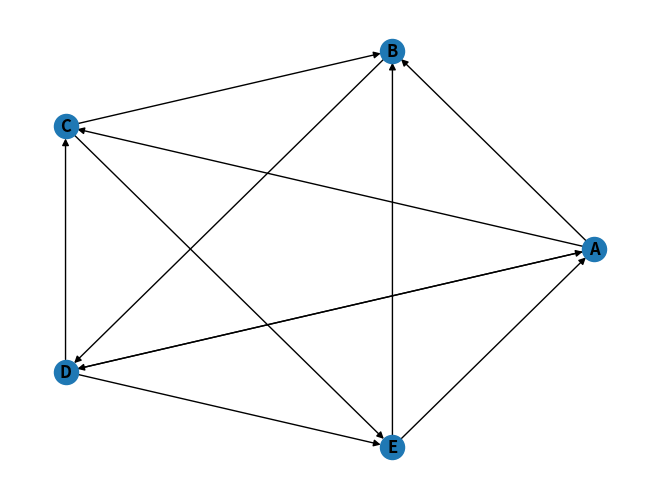

The matplotlib source for this figure:
#  Nombre Alumno: Ximena González
#  Fecha: 25 Noviembre 2021
#  Examen Parcial 3

import networkx as nx
import matplotlib.pyplot as plt

# clase para representar un nodo/vertice de un grafo
class Vertice:
    def __init__(self, n):
        self.nombre = n  # nombre de los nodos a los que se conecta un nodo

        # C <- A -> B
        #      ↓         vecinos de A = [B, C, D]
        #      D
        self.vecinos = list()

        self.distancia = 0
        self.color = "blanco"
        self.pred = -1

        self.tiempo_descubrimiento = 0
        self.tiempo_termino = 0

    # agregar un nodo/vertice a la lista de vecinos del nodo
    def agregar_vecino(self, v):
        if v not in self.vecinos:  # si v no existe en vecinos del nodo, ai agregarlo
            self.vecinos.append(v)  # agregar a lista
            self.vecinos.sort()  # ordenar lista


# clase para representar un grafo con sus nodos/vertices
class Grafo:
    def __init__(self):
        # diccionario que guarda el valor de vertice
        # {A : memoria, B : memoria, C : memoria, D : memoria }
        # memoria indica donde esta guardado el nodo
        self.vertices = {}
        self.tiempo = 0

    # agregar un vertice o nodo al grafo
    def agregar_vertice(self, vertice):
        # si el vertice si es una instancia de la clase Vertice y su
        # nombre no se encuentra ya en la lista de vertices, si agregarlo al diccionario
        # (la llave es su nombre y su valor es la instancia/espacio en memoria)
        if isinstance(vertice, Vertice) and vertice.nombre not in self.vertices:
            self.vertices[vertice.nombre] = vertice
            return True
        else:
            return False

    # agregar un arista al un vertice o nodo
    # u y v son nodos/vertices
    # este metodo es para grafos NO DIRIGIDOS porque agrega aristas
    # en ambos sentidos (u, v) y (v, u) o u ↔ v
    def agregar_arista_no_dirigido(self, u, v):
        # si ambos nodos/vertices existen en el diccionario de vertices
        # del grafo, si es una conexión valida

        # al recorrer el diccionario, si la llave es igual al nodo/vertice u,
        # al valor (que es el espacio de memoria de u) llamarle el metodo
        # de agregar_vecino para agregar a v como vecino de u.

        # lo anterior aplica para el nodo/vertice v
        if u in self.vertices and v in self.vertices:
            for key, value in self.vertices.items():
                if key == u:
                    value.agregar_vecino(v)
                    self.matriz[u][v] = 1
                if key == v:
                    value.agregar_vecino(u)
                    self.matriz[v][u] = 1
            return True
        else:
            return False

    # agregar un arista al un vertice o nodo
    # u y v son nodos/vertices
    # este metodo es para grafos DIRIGIDOS porque agrega arista
    # en un sentido (u, v) o u -> v
    def agregar_arista_dirigido(self, u, v):
        # si ambos nodos/vertices existen en el diccionario de vertices
        # del grafo, si es una conexión valida

        # al recorrer el diccionario, si la llave es igual al nodo/vertice u,
        # al valor (que es el espacio de memoria de u) llamarle el metodo
        # de agregar_vecino para agregar a v como vecino de u.

        # lo anterior NO aplica para el nodo/vertice v, ya que
        # la conexion va en una sola direccion
        if u in self.vertices and v in self.vertices:
            for key, value in self.vertices.items():
                if key == u:
                    value.agregar_vecino(v)
            return True
        else:
            return False

    # imprimir cada vertice y la lista de sus vecinos
    def imprimir_grafo(self):
        for key in sorted(list(self.vertices.keys())):
            print(f"Vertice {key}\nSus vecinos son {self.vertices[key].vecinos}\n")

    def bfs(self, grafo, vertice_inicio):
        # Funcion para desplegar distancia a cada uno de los vertices a partir del vertice_inicio
        print(f"BFS DESDE {vertice_inicio.nombre}\n")

        # Poner los valores en default para todos los nodos
        # en el grafo
        for k, v in grafo.vertices.items():
            v.color = "blanco"  # blanco indica que no ha sido visitado
            v.distancia = 0  # Distancia desde el nodo de origen
            v.pred = None  # Predecesor del nodo

        vertice_inicio.color = "gris"  # Marcar el color de nodo de partida como gris
        vertice_inicio.distancia = 0  # Marcar la distancia de nodo de partida como 0
        vertice_inicio.pred = None  # El nodo de partida no tiene predecesor

        keys = list(grafo.vertices.keys())  # Lista de las llaves en el diccionario del grafo (nombre nodos)
        values = list(grafo.vertices.values())  # Lista de valores en el diccionario del grafo (objeto nodos)

        Q = [vertice_inicio]  # Pila para ir encolando los nodos visitados, comenzando con el nodo de partida

        # Mientras la pila no este vacía
        while len(Q) != 0:
            u = Q.pop(0)  # Sacar primer nodo de la pila

            # Por cada vecino que tenga el nodo
            # cambair los atributos del vecino para
            # indicar que ya fue visitado, indicar
            # las cantidad de nodos que se recorrió
            # para llegar e indicar su predecesor
            for vecino in u.vecinos:
                index = keys.index(vecino)
                v = values[index]

                if v.color == "blanco":
                    v.color = "gris"
                    v.distancia = u.distancia + 1
                    u.pred = u
                    Q.append(v)  # Agregar vecino a la pila para visitar sus vecinos
                    print(f"Vertice : {v.nombre}")
                    print(f"Distancia : {v.distancia}\n")

            u.color = "negro"  # Inidcar que el nodo ya fue visitado

    def dfsVisitar(self, vert):
        # Funcion para saber por que vertices ha pasado
        global tiempo
        tiempo = tiempo + 1
        vert.tiempo_descubrimiento = tiempo
        vert.color = "gris"

        # Por cada vertice, si esta en blanco significa que no ha pasado por ahi,
        # una vez que pasa se pone como negro
        # Se suma el tiempo del recorrido por cada vertice que visita
        for v in vert.vecinos:
            if self.vertices[v].color == "blanco":
                self.vertices[v].pred = vert
                self.dfsVisitar(self.vertices[v])

        vert.color = "negro"
        tiempo = tiempo+1
        vert.tiempo_termino = tiempo

    def dfs(self):
        global tiempo
        tiempo = 0

        # Si en el recorrido el vertice esta en blanco sig. que no ha pasado por ahi
        for u in sorted(list(self.vertices.keys())):
            if self.vertices[u].color == "blanco":
                self.dfsVisitar(self.vertices[u])

    def imprimeGrafoDFS(self):
        # Funcion que imprime el paso que hizo para descubrir el primero vertice, y cuanto recorre del sig. al original
        # del Grafo DFS
        for key in sorted(list(self.vertices.keys())):
            print(f"\nVertice: {key}")
            print(f"Descubrimiento/Termino: {str(self.vertices[key].tiempo_descubrimiento)} / {str(self.vertices[key].tiempo_termino)}")

    # dibujar un grafo no dirigido
    def visualizar_grafo_no_dirigido(self):
        G = nx.Graph()  # Crear instancia de grafo no dirigido
        G.add_nodes_from(self.vertices.keys())  # Agregar vertices a grafo
        edges = []  # Lista que guarda todas las aristas del grafo

        # Colocar la llave y sus respectivo vecino(s) juntos,
        # para formar una tupla con el arista, y esta tupla
        # se agregue a la lista de edges que es la lista de
        # todos los aristas del grafo
        for key, value in self.vertices.items():
            for vecino in value.vecinos:
                edges.append((key, vecino))

        G.add_edges_from(edges)

        # Visualizar el grafo
        nx.draw_circular(G, with_labels=True, font_weight="bold")
        plt.show()

        A = nx.adjacency_matrix(G)
        print(f"{A.todense()}\n")

    # dibujar un grafo dirigido
    def visualizar_grafo_dirigido(self):
        DG = nx.DiGraph()  # Crear instancia de grafo dirigido
        DG.add_nodes_from(self.vertices.keys())

        edges = []  # Lista que guarda todas las aristas del grafo

        # Colocar la llave y sus respectivo vecino(s) juntos,
        # para formar una tupla con el arista, y esta tupla
        # se agregue a la lista de edges que es la lista de
        # todos los aristas del grafo
        for key, value in self.vertices.items():
            for vecino in value.vecinos:
                edges.append((key, vecino))
        DG.add_edges_from(edges)

        # Visualizar el grafo
        nx.draw_circular(DG, with_labels=True, font_weight="bold")
        plt.show()

        A = nx.adjacency_matrix(DG)
        print(f"{A.todense()}\n")

    # obtener grado de entrada de cada nodo
    def obtener_grado_entrada(self):
        # lista con los nodos del grafo
        keys = []
        for key in self.vertices.keys():
            keys.append(key)

        grados = []  # lista para guardar los grados de entrada de cada nodo
        i = 0  # contador para llevar cuenta del indice de la lista de llaves

        # recorrer la lista de llaves
        while i < len(keys):
            key = keys[i]  # llave actual
            count = 0  # cuenta del grado de entrada
            for k, v in self.vertices.items():  # por cada llave y lista de adyacencia del grafo
                if k == key:  # si la llave es igual a la llave actual, skip
                    pass
                # de otra forma contar cuantas veces aparece la llave actual como
                # vecino de las otras llaves, esta cuenta es el grado de entrada
                else:
                    if key in v.vecinos:
                        count += 1
            grados.append(count)  # agregar el grado de entrada de cada nodo a la lista de grados
            i += 1  # recorrer a la siguiente llave

        return grados

    # obtener grado de salida de cada nodo
    def obtener_grado_salida(self):
        # lista con los nodos del grafo
        keys = []
        for key in self.vertices.keys():
            keys.append(key)

        grados = []  # lista para guardar los grados de entrada de cada nodo

        # sacar la longitud de la lista de vecinos de cada llave
        # esta longitud indica a cuantos nodo apunta el nodo actual
        for k, v in self.vertices.items():
            grados.append(len(v.vecinos))

        return grados

    # obtener lider del grafo del problema
    def obtener_lider(self):
        grados_entrada = self.obtener_grado_entrada()  # obtener grados de entrada de cada nodo
        grados_salida = self.obtener_grado_salida()  # obtener grados de entrada de cada nodo

        # lista con los nodos del grafo
        keys = []
        for k in self.vertices.keys():
            keys.append(k)

        diferencias = []  # lista que guarda las diferencias entre grado de salida y grado de entrada de cada nodo

        # realizar la resta de grados, agregar resultado a la lista
        # de diferencias
        for i in range(len(grados_entrada)):
            res = grados_salida[i] - grados_entrada[i]
            diferencias.append(res)

        maximo = max(diferencias)  # obtener la diferencia mas grande

        # lista que guarda los indices de donde ocurre
        # la diferencia mas grande en la lista de diferencias
        # (esto se presenta en caso de que haya dos nodos con la
        # misma diferencia de grados)
        indices = []

        # agregar los indices correspondientes a la lista
        for j in range(len(diferencias)):
            if diferencias[j] == maximo:
                indices.append(j)

        return indices, diferencias, grados_entrada, grados_salida


if __name__ == "__main__":

    grafo_d = Grafo()

    nombres = ["Alejandra", "Beatriz", "Cesar", "Dania", "Ernesto"]
    abreviaciones = ["A", "B", "C", "D", "E"]

    for nombre in abreviaciones:
        vertice = Vertice(nombre)
        grafo_d.agregar_vertice(vertice)

    edges = ["AB", "AC", "AD", "BD", "CB", "CE", "DA", "DC", "DE", "EA", "EB"]

    for edge in edges:
        grafo_d.agregar_arista_dirigido(edge[:1], edge[1:])

    grafo_d.visualizar_grafo_dirigido()

    # obtener los indices de donde hay una diferencia maxima
    indices_lider, dif, grado_e, grado_s = grafo_d.obtener_lider()

    # usar los indices obtenidos para ubicar el nombre en la lista
    # de nombres que coincida con el mismo indice
    print("Lider(es) del grupo")
    print("Nodos cuales tuvieron una mayor diferencia de grado de salida y grado de entrada ")
    for i in indices_lider:
        print(f"  Nombre : {nombres[i]}")
        print(f"  Grado Salida : {grado_s[i]}")
        print(f"  Grado Entrada : {grado_e[i]}")
        print(f"  Diferencia : {dif[i]}\n")
